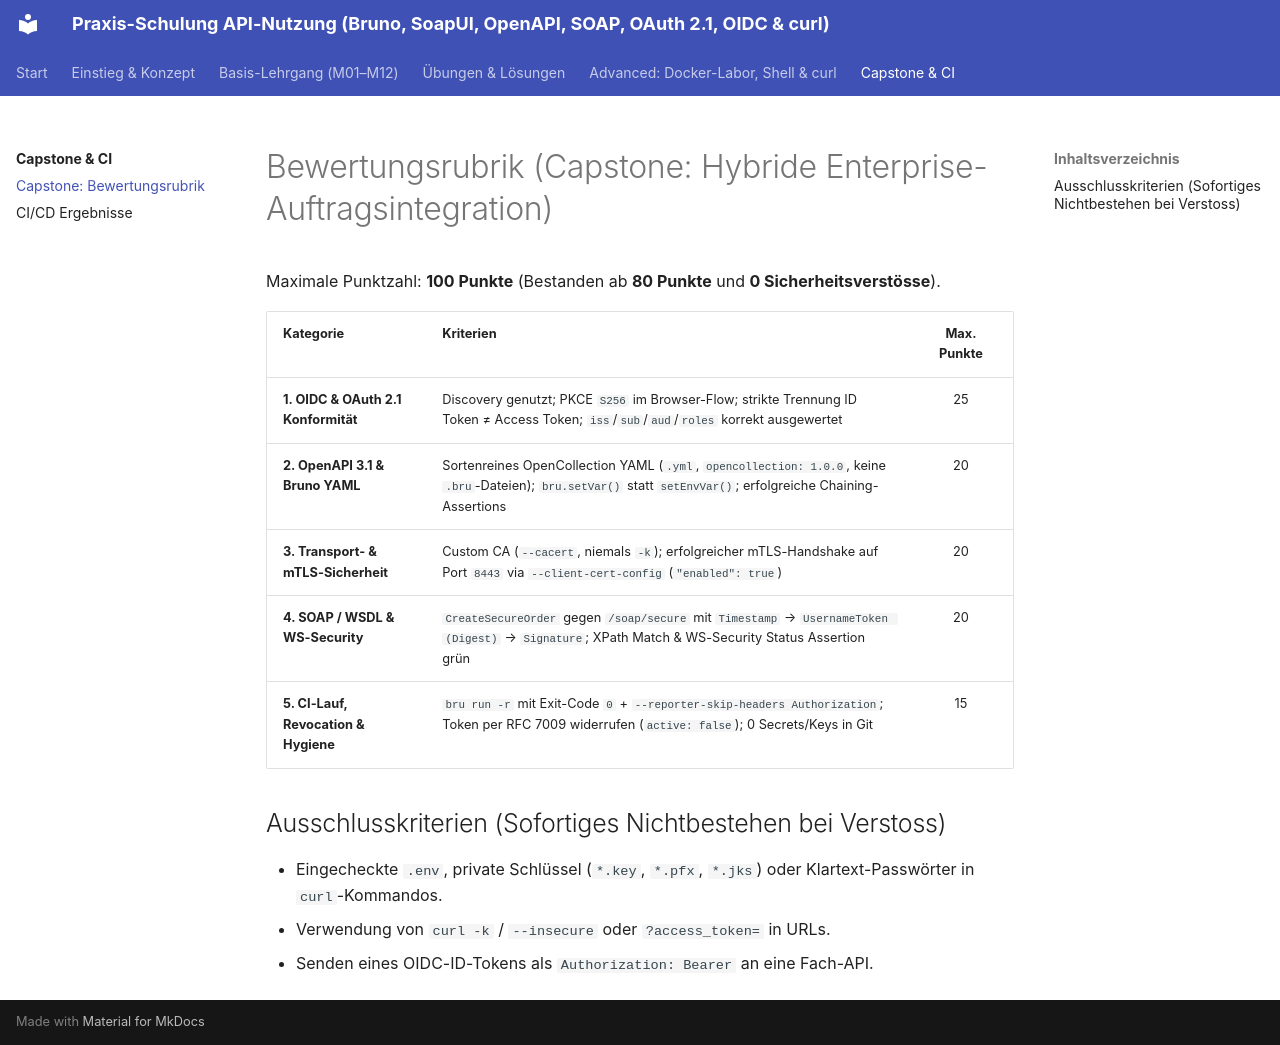

repository: chatelao/api-schulung · page: capstone/rubric/index.html · generator: mkdocs

# Bewertungsrubrik (Capstone: Hybride Enterprise-Auftragsintegration)

Maximale Punktzahl: **100 Punkte** (Bestanden ab **80 Punkte** und **0 Sicherheitsverstösse**).

| Kategorie | Kriterien | Max. Punkte |
| :--- | :--- | :---: |
| **1. OIDC & OAuth 2.1 Konformität** | Discovery genutzt; PKCE `S256` im Browser-Flow; strikte Trennung ID Token ≠ Access Token; `iss`/`sub`/`aud`/`roles` korrekt ausgewertet | 25 |
| **2. OpenAPI 3.1 & Bruno YAML** | Sortenreines OpenCollection YAML (`.yml`, `opencollection: 1.0.0`, keine `.bru`-Dateien); `bru.setVar()` statt `setEnvVar()`; erfolgreiche Chaining-Assertions | 20 |
| **3. Transport- & mTLS-Sicherheit** | Custom CA (`--cacert`, niemals `-k`); erfolgreicher mTLS-Handshake auf Port `8443` via `--client-cert-config` (`"enabled": true`) | 20 |
| **4. SOAP / WSDL & WS-Security** | `CreateSecureOrder` gegen `/soap/secure` mit `Timestamp` → `UsernameToken (Digest)` → `Signature`; XPath Match & WS-Security Status Assertion grün | 20 |
| **5. CI-Lauf, Revocation & Hygiene** | `bru run -r` mit Exit-Code `0` + `--reporter-skip-headers Authorization`; Token per RFC 7009 widerrufen (`active: false`); 0 Secrets/Keys in Git | 15 |

## Ausschlusskriterien (Sofortiges Nichtbestehen bei Verstoss)

- Eingecheckte `.env`, private Schlüssel (`*.key`, `*.pfx`, `*.jks`) oder Klartext-Passwörter in `curl`-Kommandos.
- Verwendung von `curl -k` / `--insecure` oder `?access_token=` in URLs.
- Senden eines OIDC-ID-Tokens als `Authorization: Bearer` an eine Fach-API.
